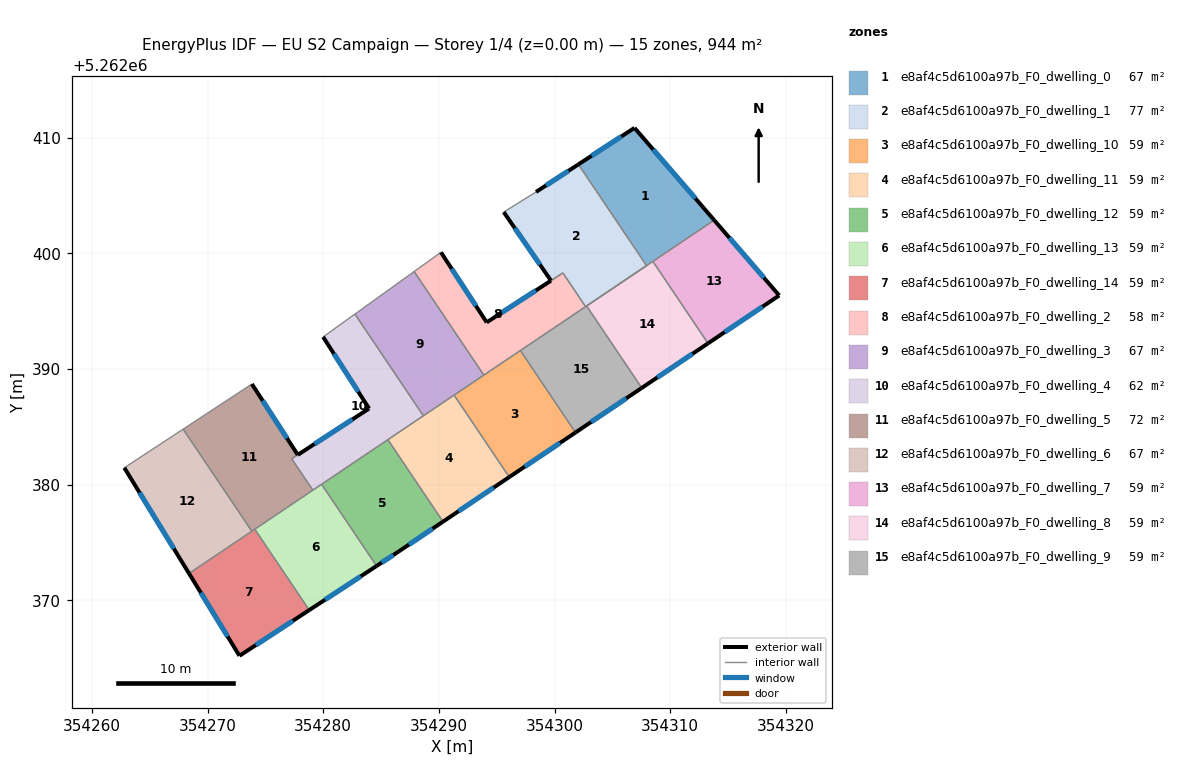
=== STOREY PLAN SPEC (per zone: floor XY polygon, exterior-wall plan segments, windows/doors) ===
zone 1: e8af4c5d6100a97b_F0_dwelling_0  (67.4 m²)
  floor: (354306.92, 5262410.85) (354313.81, 5262402.87) (354307.96, 5262398.93) (354302.07, 5262407.69)
  exterior wall: (354306.92, 5262410.85) – (354302.07, 5262407.69)  [5.8 m]
    window: (354305.78, 5262410.11) – (354303.21, 5262408.43)  [4.9 m²]
  exterior wall: (354313.81, 5262402.87) – (354306.92, 5262410.85)  [10.5 m]
    window: (354312.19, 5262404.74) – (354308.54, 5262408.97)  [8.9 m²]
  interior walls: 3
zone 2: e8af4c5d6100a97b_F0_dwelling_1  (76.5 m²)
  floor: (354302.07, 5262407.69) (354307.96, 5262398.93) (354302.69, 5262395.39) (354300.72, 5262398.31) (354299.70, 5262397.64) (354295.61, 5262403.57) (354298.40, 5262405.31)
  exterior wall: (354302.07, 5262407.69) – (354298.40, 5262405.31)  [4.4 m]
    window: (354301.21, 5262407.13) – (354299.26, 5262405.87)  [3.7 m²]
  exterior wall: (354295.61, 5262403.57) – (354299.70, 5262397.64)  [7.2 m]
    window: (354296.57, 5262402.17) – (354298.74, 5262399.03)  [6.1 m²]
  interior walls: 5
zone 3: e8af4c5d6100a97b_F0_dwelling_10  (59.0 m²)
  floor: (354297.05, 5262391.59) (354301.82, 5262384.51) (354296.09, 5262380.65) (354291.32, 5262387.74)
  exterior wall: (354296.09, 5262380.65) – (354301.82, 5262384.51)  [6.9 m]
    window: (354297.43, 5262381.56) – (354300.47, 5262383.60)  [5.8 m²]
  interior walls: 4
zone 4: e8af4c5d6100a97b_F0_dwelling_11  (59.0 m²)
  floor: (354291.32, 5262387.74) (354296.09, 5262380.65) (354290.36, 5262376.80) (354285.59, 5262383.88)
  exterior wall: (354290.36, 5262376.80) – (354296.09, 5262380.65)  [6.9 m]
    window: (354291.70, 5262377.70) – (354294.74, 5262379.75)  [5.8 m²]
  interior walls: 4
zone 5: e8af4c5d6100a97b_F0_dwelling_12  (59.0 m²)
  floor: (354285.59, 5262383.88) (354290.36, 5262376.80) (354286.51, 5262374.20) (354284.61, 5262372.96) (354279.86, 5262380.03)
  exterior wall: (354284.61, 5262372.96) – (354286.51, 5262374.20)  [2.3 m]
    window: (354285.06, 5262373.25) – (354286.06, 5262373.91)  [1.9 m²]
  exterior wall: (354286.51, 5262374.20) – (354290.36, 5262376.80)  [4.6 m]
    window: (354287.41, 5262374.81) – (354289.45, 5262376.19)  [3.9 m²]
  interior walls: 3
zone 6: e8af4c5d6100a97b_F0_dwelling_13  (59.0 m²)
  floor: (354279.86, 5262380.03) (354284.61, 5262372.96) (354278.79, 5262369.15) (354274.08, 5262376.14)
  exterior wall: (354278.79, 5262369.15) – (354284.61, 5262372.96)  [7.0 m]
    window: (354280.16, 5262370.04) – (354283.24, 5262372.07)  [5.9 m²]
  interior walls: 4
zone 7: e8af4c5d6100a97b_F0_dwelling_14  (59.0 m²)
  floor: (354274.08, 5262376.14) (354278.79, 5262369.15) (354272.75, 5262365.19) (354268.39, 5262372.31)
  exterior wall: (354272.75, 5262365.19) – (354278.79, 5262369.15)  [7.2 m]
    window: (354274.17, 5262366.12) – (354277.37, 5262368.22)  [6.1 m²]
  exterior wall: (354268.39, 5262372.31) – (354272.75, 5262365.19)  [8.3 m]
    window: (354269.42, 5262370.64) – (354271.73, 5262366.87)  [7.0 m²]
  interior walls: 3
zone 8: e8af4c5d6100a97b_F0_dwelling_2  (58.3 m²)
  floor: (354300.73, 5262398.30) (354302.69, 5262395.39) (354293.89, 5262389.47) (354287.86, 5262398.42) (354290.18, 5262400.09) (354294.14, 5262394.03) (354299.69, 5262397.63)
  exterior wall: (354294.14, 5262394.03) – (354290.18, 5262400.09)  [7.2 m]
    window: (354293.21, 5262395.45) – (354291.11, 5262398.67)  [6.1 m²]
  exterior wall: (354299.69, 5262397.63) – (354294.14, 5262394.03)  [6.6 m]
    window: (354298.39, 5262396.79) – (354295.44, 5262394.88)  [5.6 m²]
  interior walls: 6
zone 9: e8af4c5d6100a97b_F0_dwelling_3  (67.4 m²)
  floor: (354287.86, 5262398.42) (354293.89, 5262389.47) (354288.66, 5262385.95) (354282.74, 5262394.75)
  interior walls: 5
zone 10: e8af4c5d6100a97b_F0_dwelling_4  (62.4 m²)
  floor: (354282.74, 5262394.75) (354288.66, 5262385.95) (354279.10, 5262379.52) (354277.28, 5262382.23) (354283.97, 5262386.58) (354279.99, 5262392.77)
  exterior wall: (354279.99, 5262392.77) – (354283.97, 5262386.58)  [7.4 m]
    window: (354280.92, 5262391.31) – (354283.03, 5262388.03)  [6.2 m²]
  exterior wall: (354283.97, 5262386.58) – (354277.80, 5262382.57)  [7.4 m]
    window: (354282.52, 5262385.64) – (354279.25, 5262383.51)  [6.2 m²]
  interior walls: 7
zone 11: e8af4c5d6100a97b_F0_dwelling_5  (72.4 m²)
  floor: (354273.83, 5262388.70) (354277.80, 5262382.57) (354277.27, 5262382.23) (354279.10, 5262379.52) (354273.82, 5262375.97) (354267.88, 5262384.79)
  exterior wall: (354277.80, 5262382.57) – (354273.83, 5262388.70)  [7.3 m]
    window: (354276.87, 5262384.01) – (354274.76, 5262387.26)  [6.2 m²]
  interior walls: 6
zone 12: e8af4c5d6100a97b_F0_dwelling_6  (67.4 m²)
  floor: (354267.88, 5262384.79) (354273.82, 5262375.97) (354268.39, 5262372.31) (354262.80, 5262381.46)
  exterior wall: (354262.80, 5262381.46) – (354268.39, 5262372.31)  [10.7 m]
    window: (354264.11, 5262379.31) – (354267.08, 5262374.46)  [9.0 m²]
  interior walls: 3
zone 13: e8af4c5d6100a97b_F0_dwelling_7  (59.0 m²)
  floor: (354313.81, 5262402.87) (354319.43, 5262396.36) (354313.28, 5262392.21) (354308.51, 5262399.30)
  exterior wall: (354319.43, 5262396.36) – (354313.81, 5262402.87)  [8.6 m]
    window: (354318.11, 5262397.89) – (354315.13, 5262401.34)  [7.3 m²]
  exterior wall: (354313.28, 5262392.21) – (354319.43, 5262396.36)  [7.4 m]
    window: (354314.72, 5262393.19) – (354317.99, 5262395.38)  [6.3 m²]
  interior walls: 2
zone 14: e8af4c5d6100a97b_F0_dwelling_8  (59.0 m²)
  floor: (354308.51, 5262399.30) (354313.28, 5262392.21) (354307.55, 5262388.36) (354302.78, 5262395.45)
  exterior wall: (354307.55, 5262388.36) – (354313.28, 5262392.21)  [6.9 m]
    window: (354308.89, 5262389.27) – (354311.93, 5262391.31)  [5.8 m²]
  interior walls: 4
zone 15: e8af4c5d6100a97b_F0_dwelling_9  (59.0 m²)
  floor: (354302.78, 5262395.45) (354307.55, 5262388.36) (354301.82, 5262384.51) (354297.05, 5262391.59)
  exterior wall: (354301.82, 5262384.51) – (354307.55, 5262388.36)  [6.9 m]
    window: (354303.16, 5262385.41) – (354306.20, 5262387.45)  [5.8 m²]
  interior walls: 5

=== DERIVED (storey summary) ===
Building: EU S2 Campaign
Storey: 1 of 4  (floor level z = 0.00 m)
Storey gross floor area: 943.8 m²
Zones on this storey: 15
  - e8af4c5d6100a97b_F0_dwelling_0: floor 67.4 m²; exterior wall 16.3 m (49.0 m²); 2 window(s) 13.8 m²; WWR 28.1%
  - e8af4c5d6100a97b_F0_dwelling_1: floor 76.5 m²; exterior wall 11.6 m (34.7 m²); 2 window(s) 9.8 m²; WWR 28.1%
  - e8af4c5d6100a97b_F0_dwelling_10: floor 59.0 m²; exterior wall 6.9 m (20.7 m²); 1 window(s) 5.8 m²; WWR 28.1%
  - e8af4c5d6100a97b_F0_dwelling_11: floor 59.0 m²; exterior wall 6.9 m (20.7 m²); 1 window(s) 5.8 m²; WWR 28.1%
  - e8af4c5d6100a97b_F0_dwelling_12: floor 59.0 m²; exterior wall 6.9 m (20.7 m²); 2 window(s) 5.8 m²; WWR 28.1%
  - e8af4c5d6100a97b_F0_dwelling_13: floor 59.0 m²; exterior wall 7.0 m (20.9 m²); 1 window(s) 5.9 m²; WWR 28.1%
  - e8af4c5d6100a97b_F0_dwelling_14: floor 59.0 m²; exterior wall 15.6 m (46.7 m²); 2 window(s) 13.1 m²; WWR 28.1%
  - e8af4c5d6100a97b_F0_dwelling_2: floor 58.3 m²; exterior wall 13.9 m (41.6 m²); 2 window(s) 11.7 m²; WWR 28.1%
  - e8af4c5d6100a97b_F0_dwelling_3: floor 67.4 m²
  - e8af4c5d6100a97b_F0_dwelling_4: floor 62.4 m²; exterior wall 14.7 m (44.1 m²); 2 window(s) 12.4 m²; WWR 28.1%
  - e8af4c5d6100a97b_F0_dwelling_5: floor 72.4 m²; exterior wall 7.3 m (21.9 m²); 1 window(s) 6.2 m²; WWR 28.1%
  - e8af4c5d6100a97b_F0_dwelling_6: floor 67.4 m²; exterior wall 10.7 m (32.2 m²); 1 window(s) 9.0 m²; WWR 28.1%
  - e8af4c5d6100a97b_F0_dwelling_7: floor 59.0 m²; exterior wall 16.0 m (48.1 m²); 2 window(s) 13.5 m²; WWR 28.1%
  - e8af4c5d6100a97b_F0_dwelling_8: floor 59.0 m²; exterior wall 6.9 m (20.7 m²); 1 window(s) 5.8 m²; WWR 28.1%
  - e8af4c5d6100a97b_F0_dwelling_9: floor 59.0 m²; exterior wall 6.9 m (20.7 m²); 1 window(s) 5.8 m²; WWR 28.1%
Zone adjacency (shared interzone walls):
  - e8af4c5d6100a97b_F0_dwelling_0 ↔ e8af4c5d6100a97b_F0_dwelling_1
  - e8af4c5d6100a97b_F0_dwelling_0 ↔ e8af4c5d6100a97b_F0_dwelling_7
  - e8af4c5d6100a97b_F0_dwelling_0 ↔ e8af4c5d6100a97b_F0_dwelling_8
  - e8af4c5d6100a97b_F0_dwelling_1 ↔ e8af4c5d6100a97b_F0_dwelling_2
  - e8af4c5d6100a97b_F0_dwelling_1 ↔ e8af4c5d6100a97b_F0_dwelling_9
  - e8af4c5d6100a97b_F0_dwelling_10 ↔ e8af4c5d6100a97b_F0_dwelling_11
  - e8af4c5d6100a97b_F0_dwelling_10 ↔ e8af4c5d6100a97b_F0_dwelling_2
  - e8af4c5d6100a97b_F0_dwelling_10 ↔ e8af4c5d6100a97b_F0_dwelling_3
  - e8af4c5d6100a97b_F0_dwelling_10 ↔ e8af4c5d6100a97b_F0_dwelling_9
  - e8af4c5d6100a97b_F0_dwelling_11 ↔ e8af4c5d6100a97b_F0_dwelling_12
  - e8af4c5d6100a97b_F0_dwelling_11 ↔ e8af4c5d6100a97b_F0_dwelling_3
  - e8af4c5d6100a97b_F0_dwelling_11 ↔ e8af4c5d6100a97b_F0_dwelling_4
  - e8af4c5d6100a97b_F0_dwelling_12 ↔ e8af4c5d6100a97b_F0_dwelling_13
  - e8af4c5d6100a97b_F0_dwelling_12 ↔ e8af4c5d6100a97b_F0_dwelling_4
  - e8af4c5d6100a97b_F0_dwelling_13 ↔ e8af4c5d6100a97b_F0_dwelling_14
  - e8af4c5d6100a97b_F0_dwelling_13 ↔ e8af4c5d6100a97b_F0_dwelling_4
  - e8af4c5d6100a97b_F0_dwelling_13 ↔ e8af4c5d6100a97b_F0_dwelling_5
  - e8af4c5d6100a97b_F0_dwelling_14 ↔ e8af4c5d6100a97b_F0_dwelling_5
  - e8af4c5d6100a97b_F0_dwelling_14 ↔ e8af4c5d6100a97b_F0_dwelling_6
  - e8af4c5d6100a97b_F0_dwelling_2 ↔ e8af4c5d6100a97b_F0_dwelling_3
  - e8af4c5d6100a97b_F0_dwelling_2 ↔ e8af4c5d6100a97b_F0_dwelling_9
  - e8af4c5d6100a97b_F0_dwelling_3 ↔ e8af4c5d6100a97b_F0_dwelling_4
  - e8af4c5d6100a97b_F0_dwelling_4 ↔ e8af4c5d6100a97b_F0_dwelling_5
  - e8af4c5d6100a97b_F0_dwelling_5 ↔ e8af4c5d6100a97b_F0_dwelling_6
  - e8af4c5d6100a97b_F0_dwelling_7 ↔ e8af4c5d6100a97b_F0_dwelling_8
  - e8af4c5d6100a97b_F0_dwelling_8 ↔ e8af4c5d6100a97b_F0_dwelling_9